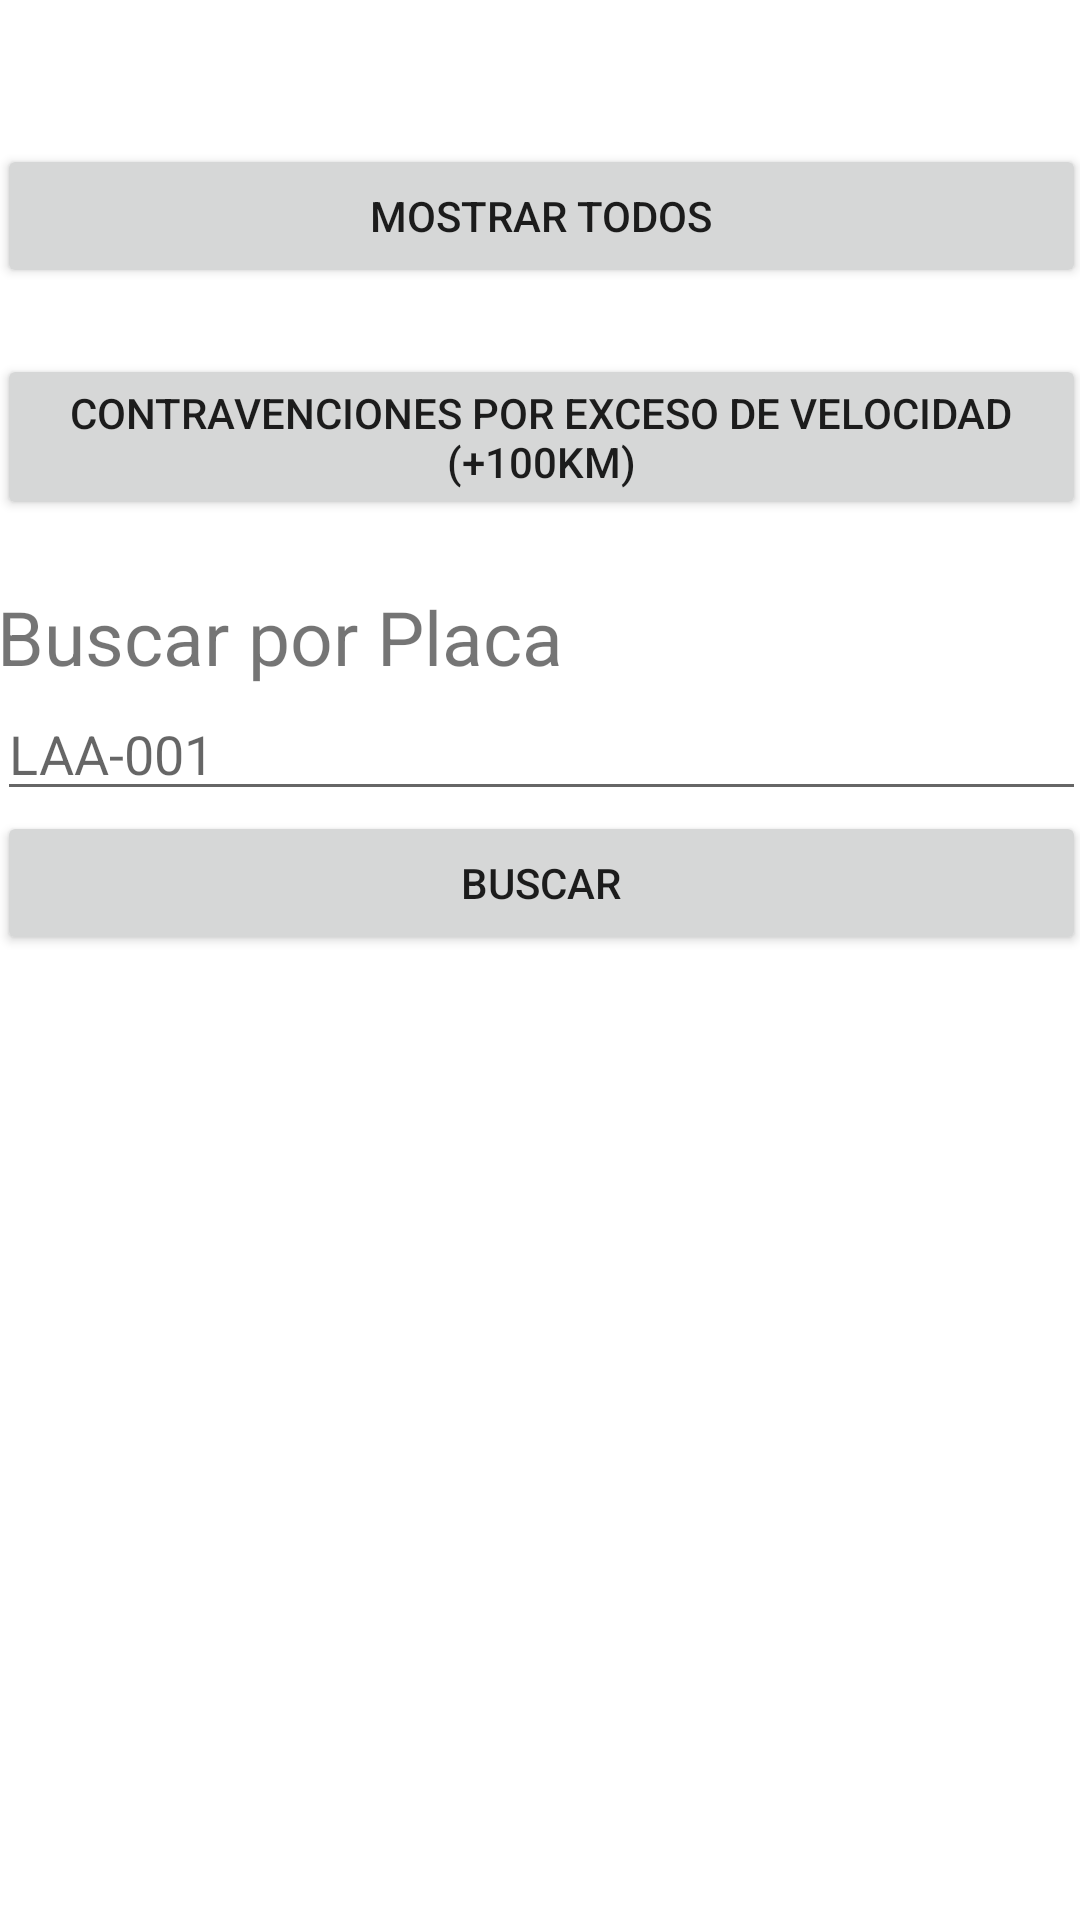

The Android layout XML behind this screen, and the referenced resources:
<!-- AndroidManifest.xml: application theme Theme.AppLoginRegister -->
<!-- res/layout/activity_filtrado.xml -->
<?xml version="1.0" encoding="utf-8"?>
<androidx.constraintlayout.widget.ConstraintLayout xmlns:android="http://schemas.android.com/apk/res/android"
    xmlns:app="http://schemas.android.com/apk/res-auto"
    xmlns:tools="http://schemas.android.com/tools"
    android:layout_width="match_parent"
    android:layout_height="match_parent"
    tools:context="com.example.controltransito.FiltradoActivity">

    <LinearLayout
        android:layout_width="363dp"
        android:layout_height="675dp"
        android:layout_marginStart="20dp"
        android:layout_marginTop="30dp"
        android:layout_marginEnd="20dp"
        android:orientation="vertical"
        app:layout_constraintEnd_toEndOf="parent"
        app:layout_constraintStart_toStartOf="parent"
        app:layout_constraintTop_toTopOf="parent">

        <Space
            android:layout_width="match_parent"
            android:layout_height="18dp" />

        <Button
            android:id="@+id/btn_mostrarTodo"
            android:layout_width="match_parent"
            android:layout_height="wrap_content"
            android:text="Mostrar todos" />

        <Space
            android:layout_width="match_parent"
            android:layout_height="22dp" />

        <Button
            android:id="@+id/btn_contravenciones"
            android:layout_width="match_parent"
            android:layout_height="wrap_content"
            android:text="contravenciones por exceso de velocidad (+100km)" />

        <Space
            android:layout_width="match_parent"
            android:layout_height="22dp" />

        <TextView
            android:id="@+id/textView3"
            android:layout_width="match_parent"
            android:layout_height="wrap_content"
            android:text="Buscar por Placa"
            android:textSize="25sp" />

        <EditText
            android:id="@+id/et_buscar"
            android:layout_width="match_parent"
            android:layout_height="wrap_content"
            android:ems="10"
            android:hint="LAA-001"
            android:inputType="textPersonName" />

        <Button
            android:id="@+id/btn_buscar"
            android:layout_width="match_parent"
            android:layout_height="wrap_content"
            android:text="buscar" />

        <TextView
            android:id="@+id/tv_mostrarVeh"
            android:layout_width="match_parent"
            android:layout_height="342dp"
            android:textSize="20sp" />
    </LinearLayout>
</androidx.constraintlayout.widget.ConstraintLayout>
<!-- resources referenced by this layout -->
<resources>
  <style name="Theme.AppLoginRegister" parent="Theme.MaterialComponents.DayNight.DarkActionBar">
          
          <item name="colorPrimary">@color/purple_500</item>
          <item name="colorPrimaryVariant">@color/purple_700</item>
          <item name="colorOnPrimary">@color/white</item>
          
          <item name="colorSecondary">@color/teal_200</item>
          <item name="colorSecondaryVariant">@color/teal_700</item>
          <item name="colorOnSecondary">@color/black</item>
          
          <item name="android:statusBarColor" tools:targetApi="l">?attr/colorPrimaryVariant</item>
          
      </style>
  <!-- not gathered from this repository: default colours our renderer supplied (Android Studio template values) -->
  <color name="purple_500">#FF6200EE</color>
  <color name="purple_700">#FF3700B3</color>
  <color name="teal_200">#FF03DAC5</color>
  <color name="teal_700">#FF018786</color>
  <color name="black">#FF000000</color>
  <color name="white">#FFFFFFFF</color>
</resources>
